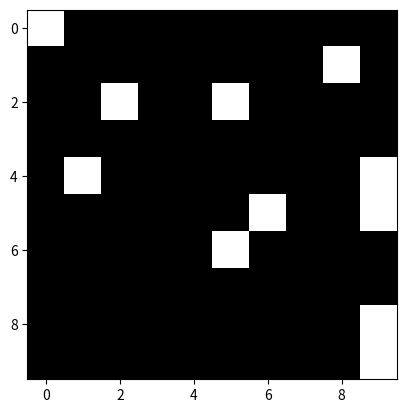

This chart was generated by the following Python code:
import numpy as np
import matplotlib.pyplot as plt
import matplotlib.animation as animation
import random 

fig = plt.figure()
first = True
T = 10
size = 10
counters = np.random.rand(size,size)
counters *= T
k=0.5

def neighborFlashed(x,y):
    east = counters[max(x-1,0),y]  >= T
    west = counters[min(x+1,size-1),y]  >= T
    south = counters[x,max(y-1,0)]  >= T
    north = counters[x,min(y+1,size-1)]  >= T
    return east or west or south or north

def getFireflies():
    global first
    fireflies = np.zeros([size,size])
    # Code Snippet
    if first:
        fireflies[0,0] = 1.0
        first = False
    ###

    for row in range(size):
        for col in range(size):
            if counters[row,col] >= T:
                fireflies[row,col] = 1.0
    return fireflies

def updateBoard(size):
    global counters

    for row in range(size):
        for col in range(size):
            val = counters[row,col]
            counters[row,col] = val+1

            if(neighborFlashed(row,col)):
                counters[row,col] = val + k*val
            
            if val >= T:
                counters[row,col] = 0.0
                
    return getFireflies()


im = plt.imshow(updateBoard(size), animated=True,cmap='gray')

def updatefig(*args):
    im.set_array(updateBoard(size))
    return im,

ani = animation.FuncAnimation(fig, updatefig, interval=90, blit=True)
plt.show()